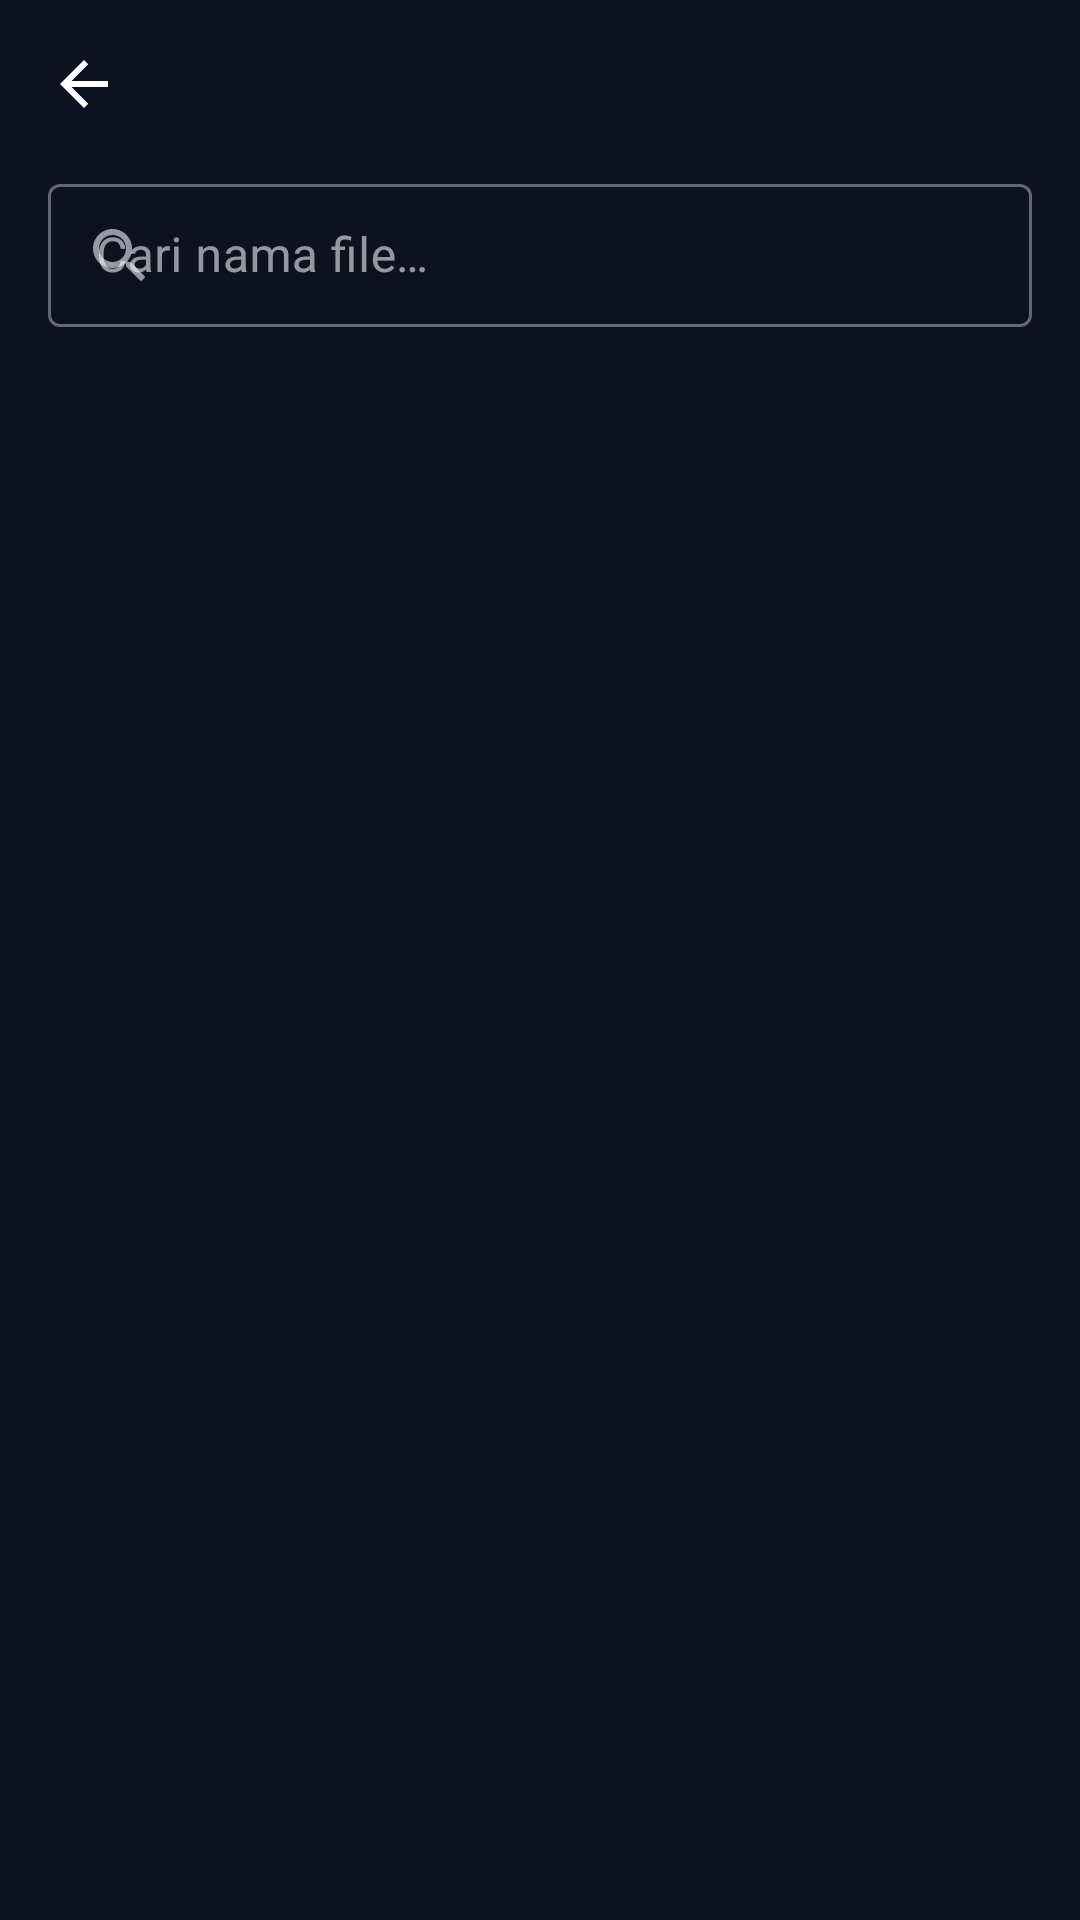

Here is an Android app screen rendered from its layout file. Give the layout XML and the strings, colors and styles it references.
<!-- AndroidManifest.xml: application theme Theme.NStorm -->
<!-- res/layout/activity_list.xml -->
<?xml version="1.0" encoding="utf-8"?>
<LinearLayout xmlns:android="http://schemas.android.com/apk/res/android"
    xmlns:app="http://schemas.android.com/apk/res-auto"
    android:layout_width="match_parent"
    android:layout_height="match_parent"
    android:background="@color/ns_bg"
    android:orientation="vertical">

    <com.google.android.material.appbar.MaterialToolbar
        android:id="@+id/toolbar"
        android:layout_width="match_parent"
        android:layout_height="?attr/actionBarSize"
        android:background="@color/ns_bg"
        app:navigationIcon="@drawable/ic_back"
        app:titleTextColor="@color/ns_text" />

    <com.google.android.material.textfield.TextInputLayout
        android:id="@+id/searchLayout"
        style="@style/Widget.MaterialComponents.TextInputLayout.OutlinedBox.Dense"
        android:layout_width="match_parent"
        android:layout_height="wrap_content"
        android:layout_marginStart="16dp"
        android:layout_marginEnd="16dp"
        android:hint="Cari nama file…"
        app:startIconDrawable="@drawable/ic_search">

        <com.google.android.material.textfield.TextInputEditText
            android:id="@+id/search"
            android:layout_width="match_parent"
            android:layout_height="wrap_content"
            android:imeOptions="actionSearch"
            android:inputType="text"
            android:maxLines="1" />
    </com.google.android.material.textfield.TextInputLayout>

    <LinearLayout
        android:id="@+id/filters"
        android:layout_width="match_parent"
        android:layout_height="wrap_content"
        android:layout_marginStart="12dp"
        android:layout_marginTop="6dp"
        android:layout_marginEnd="12dp"
        android:orientation="horizontal" />

    <TextView
        android:id="@+id/info"
        android:layout_width="match_parent"
        android:layout_height="wrap_content"
        android:paddingStart="16dp"
        android:paddingTop="6dp"
        android:paddingEnd="16dp"
        android:paddingBottom="6dp"
        android:textColor="@color/ns_muted"
        android:textSize="12sp" />

    <com.google.android.material.progressindicator.LinearProgressIndicator
        android:id="@+id/progress"
        android:layout_width="match_parent"
        android:layout_height="wrap_content"
        android:visibility="gone"
        app:indicatorColor="@color/ns_accent" />

    <androidx.recyclerview.widget.RecyclerView
        android:id="@+id/list"
        android:layout_width="match_parent"
        android:layout_height="0dp"
        android:layout_weight="1"
        android:clipToPadding="false"
        android:paddingBottom="24dp" />
</LinearLayout>
<!-- resources referenced by this layout -->
<resources>
  <color name="ns_accent">#FF7A1A</color>
  <color name="ns_bg">#0D1120</color>
  <color name="ns_muted">#98A2B8</color>
  <color name="ns_text">#F2F4F8</color>
  <!-- drawable ic_back (drawable) -->
  <?xml version="1.0" encoding="utf-8"?>
  <vector xmlns:android="http://schemas.android.com/apk/res/android"
      android:width="24dp" android:height="24dp"
      android:viewportWidth="24" android:viewportHeight="24">
      <path android:fillColor="#FFFFFFFF" android:pathData="M20,11H7.83l5.59,-5.59L12,4l-8,8 8,8 1.41,-1.41L7.83,13H20v-2z"/>
  </vector>
  <!-- drawable ic_search (drawable) -->
  <?xml version="1.0" encoding="utf-8"?>
  <vector xmlns:android="http://schemas.android.com/apk/res/android"
      android:width="24dp" android:height="24dp"
      android:viewportWidth="24" android:viewportHeight="24">
      <path android:fillColor="#FFFFFFFF" android:pathData="M15.5,14h-0.79l-0.28,-0.27C15.41,12.59 16,11.11 16,9.5 16,5.91 13.09,3 9.5,3S3,5.91 3,9.5 5.91,16 9.5,16c1.61,0 3.09,-0.59 4.23,-1.57l0.27,0.28v0.79l5,4.99L20.49,19l-4.99,-5zM9.5,14C7.01,14 5,11.99 5,9.5S7.01,5 9.5,5 14,7.01 14,9.5 11.99,14 9.5,14z"/>
  </vector>
  <style name="Theme.NStorm" parent="Theme.MaterialComponents.NoActionBar">
          <item name="colorPrimary">@color/nstorm_accent</item>
          <item name="colorPrimaryVariant">@color/nstorm_accent_dark</item>
          <item name="colorOnPrimary">#FFFFFF</item>
          <item name="colorSecondary">@color/nstorm_accent</item>
          <item name="colorOnSecondary">#FFFFFF</item>
          <item name="colorAccent">@color/nstorm_accent</item>
          <item name="colorSurface">@color/nstorm_surface</item>
          <item name="colorOnSurface">@color/nstorm_text</item>
          <item name="android:colorBackground">@color/nstorm_bg</item>
          <item name="android:windowBackground">@color/nstorm_bg</item>
          <item name="android:statusBarColor">@color/nstorm_bg</item>
          <item name="android:navigationBarColor">@color/nstorm_bg</item>
          <item name="android:textColorPrimary">@color/nstorm_text</item>
          <item name="android:textColorSecondary">@color/nstorm_text_muted</item>
          <item name="alertDialogTheme">@style/ThemeOverlay.MaterialComponents.Dialog.Alert</item>
      </style>
  <color name="nstorm_accent">#FF7A1A</color>
  <color name="nstorm_accent_dark">#C95400</color>
  <color name="nstorm_surface">#161C30</color>
  <color name="nstorm_text">#F2F4F8</color>
  <color name="nstorm_bg">#0D1120</color>
  <color name="nstorm_text_muted">#98A2B8</color>
</resources>
